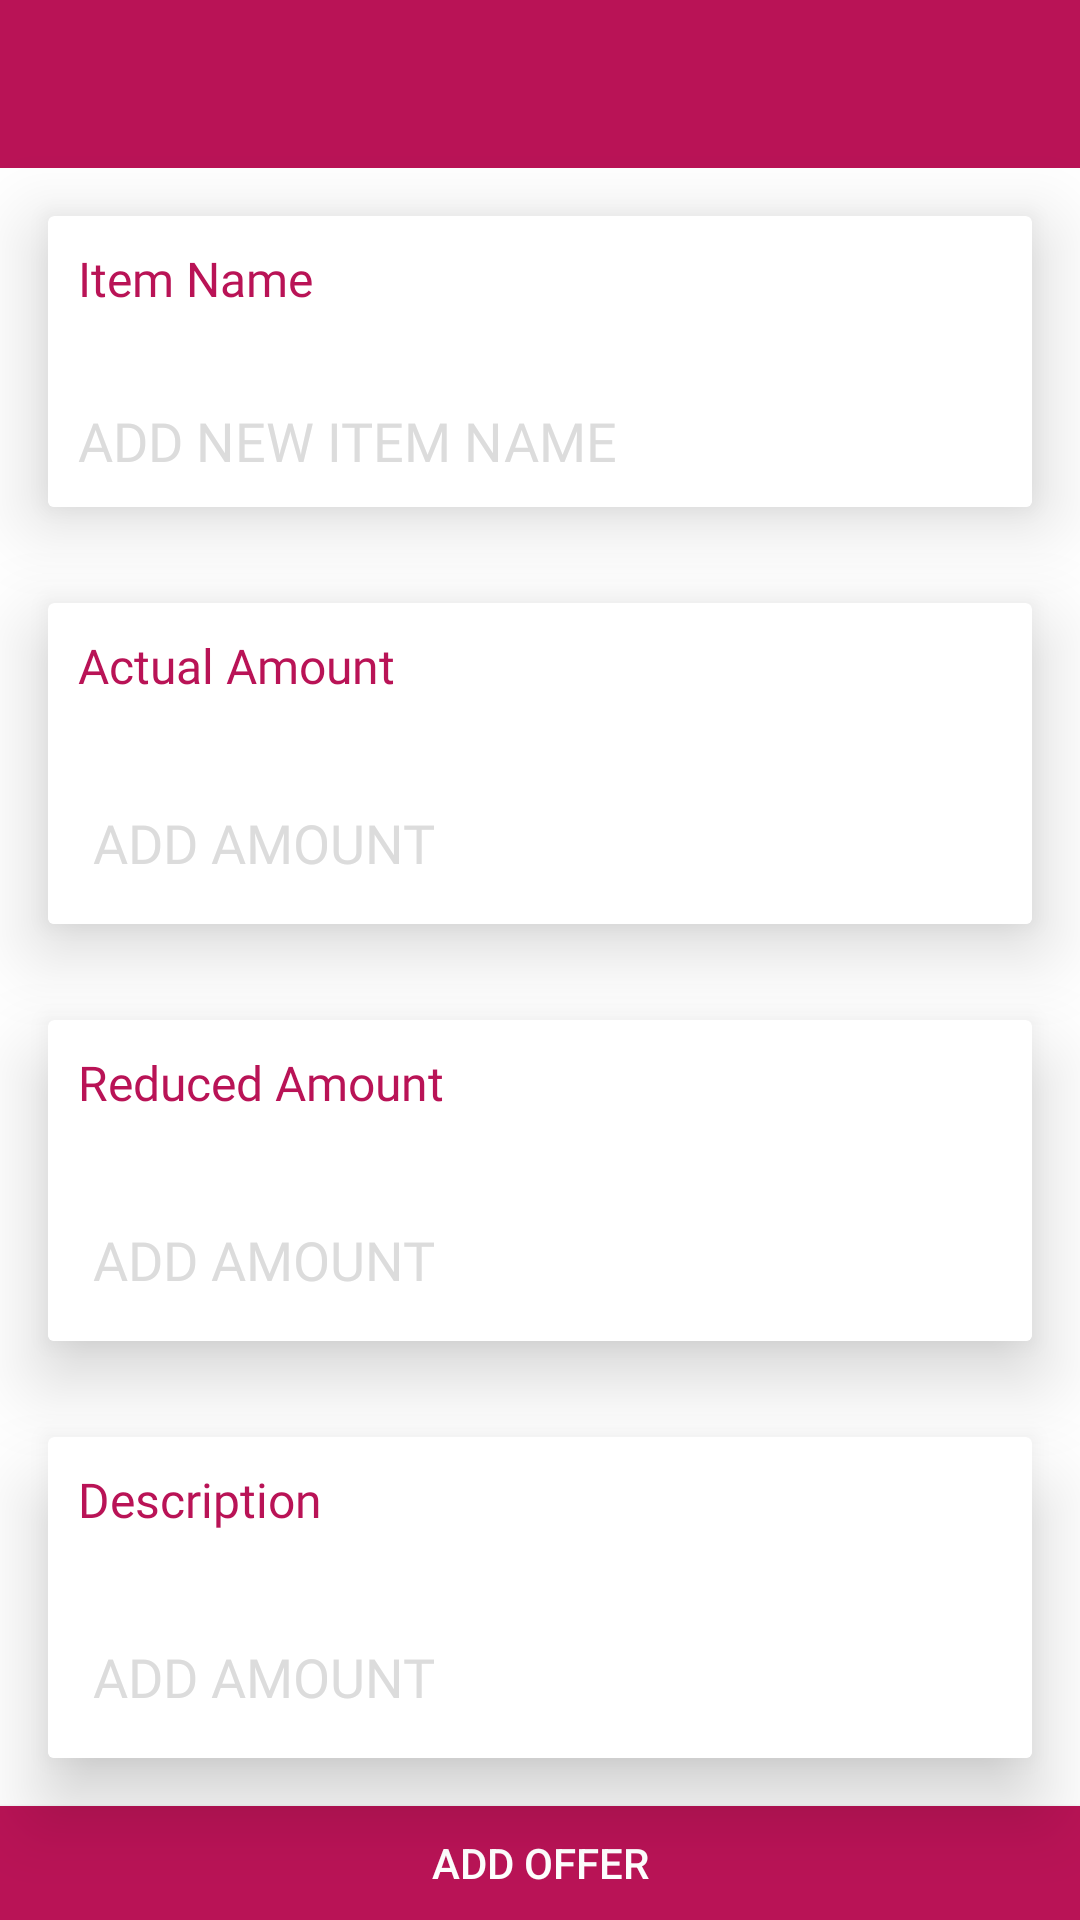

Write the Android layout XML for this screen, with the resource values it uses.
<!-- AndroidManifest.xml: application theme Theme.AppCompat.NoActionBar -->
<!-- res/layout/activity_offers.xml -->
<?xml version="1.0" encoding="utf-8"?>
<LinearLayout xmlns:android="http://schemas.android.com/apk/res/android"
    xmlns:app="http://schemas.android.com/apk/res-auto"
    xmlns:tools="http://schemas.android.com/tools"
    android:layout_width="match_parent"
    android:layout_height="match_parent"
    android:orientation="vertical"
    android:background="@color/white"
    tools:context=".OffersActivity">
    <androidx.appcompat.widget.Toolbar
        android:id="@+id/toolbar"
        android:layout_width="match_parent"
        android:layout_height="?attr/actionBarSize"
        android:background="@color/colorPrimary"
        app:popupTheme="@style/AppTheme.PopupOverlay" />

    <androidx.cardview.widget.CardView
        android:layout_margin="16dp"
        android:id="@+id/TextCard"
        android:layout_width="match_parent"
        android:layout_height="wrap_content"
        xmlns:app="http://schemas.android.com/apk/res-auto"
        app:cardBackgroundColor="@color/white"
        app:cardElevation="15dp">
        <LinearLayout
            android:layout_width="match_parent"
            android:layout_height="wrap_content"
            android:orientation="vertical">
            <TextView
                android:padding="10dp"
                android:layout_width="match_parent"
                android:layout_height="wrap_content"
                android:text="Item Name"
                android:fontFamily="@font/roboto_light"
                android:textColor="@color/colorPrimary"
                android:textSize="16dp"></TextView>
            <View
                android:layout_width="match_parent"
                android:layout_height="1dp"
                android:background="@color/white"></View>

            <EditText
                android:padding="10dp"
                android:id="@+id/itemname_itemoffer"
                android:layout_width="match_parent"
                android:layout_height="wrap_content"
                android:background="#FFF"
                android:textColor="@color/black"
                android:textColorHint="@color/Gray"
                android:hint="ADD NEW ITEM NAME"
                android:fontFamily="@font/roboto_light"
                android:layout_marginTop="10dp"
                />
        </LinearLayout>
    </androidx.cardview.widget.CardView>



    <androidx.cardview.widget.CardView
        android:layout_margin="16dp"

        android:layout_width="match_parent"
        android:layout_height="wrap_content"
        xmlns:app="http://schemas.android.com/apk/res-auto"
        app:cardBackgroundColor="@color/white"
        app:cardElevation="15dp">
        <LinearLayout
            android:layout_width="match_parent"
            android:layout_height="wrap_content"
            android:orientation="vertical">
            <TextView
                android:padding="10dp"
                android:fontFamily="@font/roboto_light"
                android:layout_width="match_parent"
                android:layout_height="wrap_content"
                android:text="Actual Amount"
                android:textColor="@color/colorPrimary"
                android:textSize="16dp"></TextView>
            <View
                android:layout_width="match_parent"
                android:layout_height="1dp"
                android:background="@color/white"></View>

            <EditText
                android:padding="15dp"
                android:id="@+id/actualamount__itemoffer"
                android:layout_width="match_parent"
                android:layout_height="wrap_content"
                android:background="#FFF"
                android:layout_marginTop="10dp"
                android:textColor="@color/black"
                android:inputType="number"
                android:textColorHint="@color/Gray"
                android:hint="ADD AMOUNT"
                android:fontFamily="@font/roboto_light"
                android:singleLine="true"
                android:maxLength="60"/>
        </LinearLayout>
    </androidx.cardview.widget.CardView>
    <androidx.cardview.widget.CardView
        android:layout_margin="16dp"

        android:layout_width="match_parent"
        android:layout_height="wrap_content"
        xmlns:app="http://schemas.android.com/apk/res-auto"
        app:cardBackgroundColor="@color/white"
        app:cardElevation="15dp">
        <LinearLayout
            android:layout_width="match_parent"
            android:layout_height="wrap_content"
            android:orientation="vertical">
            <TextView
                android:padding="10dp"
                android:fontFamily="@font/roboto_light"
                android:layout_width="match_parent"
                android:layout_height="wrap_content"
                android:text="Reduced Amount"
                android:textColor="@color/colorPrimary"
                android:textSize="16dp"></TextView>
            <View
                android:layout_width="match_parent"
                android:layout_height="1dp"
                android:background="@color/white"></View>

            <EditText
                android:padding="15dp"
                android:id="@+id/Reducedamount_post_itemoffer"
                android:layout_width="match_parent"
                android:layout_height="wrap_content"
                android:background="#FFF"
                android:layout_marginTop="10dp"
                android:textColor="@color/black"
                android:inputType="number"
                android:textColorHint="@color/Gray"
                android:hint="ADD AMOUNT"
                android:fontFamily="@font/roboto_light"
                android:singleLine="true"
                android:maxLength="60"/>
        </LinearLayout>
    </androidx.cardview.widget.CardView>
    <androidx.cardview.widget.CardView
        android:layout_margin="16dp"
        android:id="@+id/headerTextCard2"
        android:layout_width="match_parent"
        android:layout_height="wrap_content"
        xmlns:app="http://schemas.android.com/apk/res-auto"
        app:cardBackgroundColor="@color/white"
        app:cardElevation="15dp">
        <LinearLayout
            android:layout_width="match_parent"
            android:layout_height="wrap_content"
            android:orientation="vertical">
            <TextView
                android:padding="10dp"
                android:fontFamily="@font/roboto_light"
                android:layout_width="match_parent"
                android:layout_height="wrap_content"
                android:text="Description"
                android:textColor="@color/colorPrimary"
                android:textSize="16dp"></TextView>
            <View
                android:layout_width="match_parent"
                android:layout_height="1dp"
                android:background="@color/white"></View>

            <EditText
                android:padding="15dp"
                android:id="@+id/description_post_itemoffer"
                android:layout_width="match_parent"
                android:layout_height="wrap_content"
                android:background="#FFF"
                android:layout_marginTop="10dp"
                android:textColor="@color/black"
                android:inputType="number"
                android:textColorHint="@color/Gray"
                android:hint="ADD AMOUNT"
                android:fontFamily="@font/roboto_light"
                android:singleLine="true"
                android:maxLength="60"/>
        </LinearLayout>
    </androidx.cardview.widget.CardView>
    <androidx.cardview.widget.CardView
        android:layout_margin="16dp"
        android:id="@+id/offerpercentage_calculated"
        android:layout_width="match_parent"
        android:layout_height="wrap_content"
        android:visibility="gone"
        xmlns:app="http://schemas.android.com/apk/res-auto"
        app:cardBackgroundColor="@color/white"
        app:cardElevation="15dp">
        <LinearLayout
            android:layout_width="match_parent"
            android:layout_height="wrap_content"
            android:orientation="vertical">
            <TextView
                android:padding="10dp"
                android:fontFamily="@font/roboto_light"
                android:layout_width="match_parent"
                android:layout_height="wrap_content"
                android:text="Offer percentage"
                android:textColor="@color/colorPrimary"
                android:textSize="16dp"></TextView>
            <View
                android:layout_width="match_parent"
                android:layout_height="1dp"
                android:background="@color/white"></View>

            <EditText
                android:padding="15dp"
                android:id="@+id/offer_percent_calculated"
                android:layout_width="match_parent"
                android:layout_height="wrap_content"
                android:background="#FFF"
                android:layout_marginTop="10dp"
                android:textColor="@color/black"
                android:inputType="number"
                android:textColorHint="@color/Gray"
                android:fontFamily="@font/roboto_light"
                android:singleLine="true"
                android:maxLength="60"/>
        </LinearLayout>
    </androidx.cardview.widget.CardView>

    <Button
        android:id="@+id/offer_btn"
        android:layout_width="match_parent"
        android:layout_height="wrap_content"
        android:text="ADD OFFER"
        android:textColor="@color/white"
        android:background="@color/colorPrimary"/>


</LinearLayout>
<!-- resources referenced by this layout -->
<resources>
  <color name="Gray">#DCDCDC</color>
  <color name="black">#000000</color>
  <color name="colorPrimary">#B91356</color>
  <color name="white">#FFFFFF</color>
  <style name="AppTheme.PopupOverlay" parent="ThemeOverlay.AppCompat.Light">
          <item name="android:textSize">12sp</item>
      </style>
</resources>
